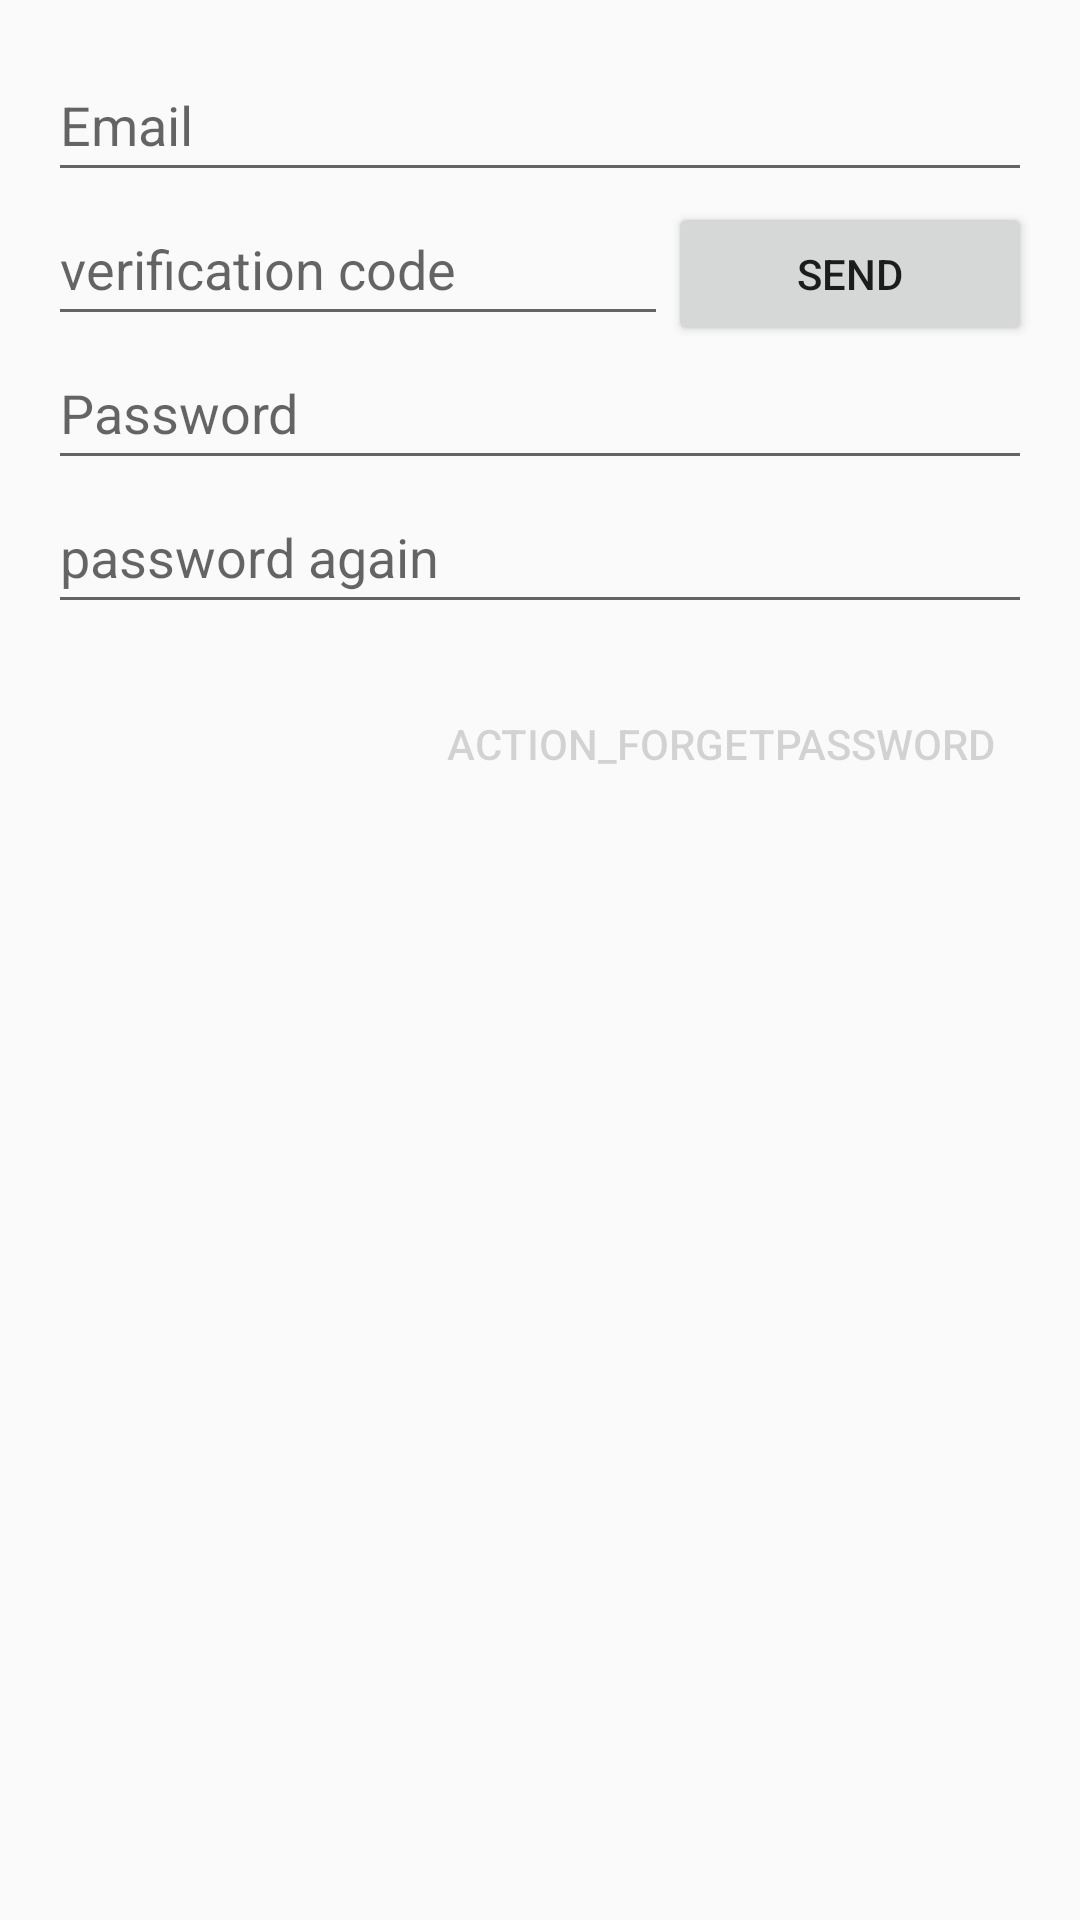

This screen was rendered from an Android layout file. Write that file and the resources it references.
<!-- AndroidManifest.xml: application theme Theme.CampusLink -->
<!-- res/layout/activity_forgetpassword.xml -->
<?xml version="1.0" encoding="utf-8"?>
<LinearLayout xmlns:android="http://schemas.android.com/apk/res/android"
    xmlns:tools="http://schemas.android.com/tools"
    android:layout_width="match_parent"
    android:layout_height="match_parent"
    android:orientation="vertical"
    android:padding="16dp"
    tools:context=".ui.register.RegisterActivity">

    <EditText
        android:id="@+id/editTextEmail"
        android:layout_width="match_parent"
        android:layout_height="wrap_content"
        android:inputType="textEmailAddress"
        android:hint="@string/prompt_email"
        android:minHeight="48dp" />

    <LinearLayout
        android:orientation="horizontal"
        android:layout_width="match_parent"
        android:layout_height="wrap_content">

        <EditText
            android:id="@+id/editverificationCode"
            android:layout_width="wrap_content"
            android:layout_height="wrap_content"
            android:layout_weight="2"
            android:inputType="numberSigned"
            android:hint="@string/prompt_verificationCode"
            android:minHeight="48dp" />
        <Button
            android:id="@+id/buttonVerifiedCode"
            android:layout_weight="1"
            android:layout_width="wrap_content"
            android:layout_height="wrap_content"
            android:text="@string/action_send" />

    </LinearLayout>

    <EditText
        android:id="@+id/editTextPassword"
        android:layout_width="match_parent"
        android:layout_height="wrap_content"
        android:hint="@string/prompt_password"
        android:inputType="textPassword"
        android:minHeight="48dp" />

    <EditText
        android:id="@+id/editTextConfirmPassword"
        android:layout_width="match_parent"
        android:layout_height="wrap_content"
        android:hint="@string/prompt_confirm_password"
        android:inputType="textPassword"
        android:minHeight="48dp" />

    <Button
        android:id="@+id/buttonForgetPassword"
        style="?android:attr/buttonBarButtonStyle"
        android:layout_width="wrap_content"
        android:layout_height="wrap_content"
        android:enabled="false"
        android:layout_gravity="end"
        android:layout_marginTop="16dp"
        android:text="@string/action_forgetpassword" />

    <ProgressBar
        android:id="@+id/loading"
        android:layout_width="wrap_content"
        android:layout_height="wrap_content"
        android:layout_gravity="center"
        android:layout_marginTop="64dp"
        android:layout_marginBottom="64dp"
        android:visibility="gone"/>

</LinearLayout>
<!-- resources referenced by this layout -->
<resources>
  <string name="action_forgetpassword">"action_forgetpassword"</string>
  <string name="action_send">"send"</string>
  <string name="prompt_confirm_password">"password again"</string>
  <string name="prompt_email">Email</string>
  <string name="prompt_password">Password</string>
  <string name="prompt_verificationCode">"verification code"</string>
  <style name="Theme.CampusLink" parent="Base.Theme.CampusLink" />
  <style name="Base.Theme.CampusLink" parent="Theme.MaterialComponents.DayNight.NoActionBar.Bridge">
          
          
          <item name="colorPrimary">@color/theme_color_blue</item>
          <item name="colorPrimaryVariant">@color/theme_color_blues</item>
          <item name="colorOnPrimary">@color/white</item>
  
          <item name="android:windowContentTransitions">true</item>
      </style>
  <color name="theme_color_blue">#1565C0</color>
  <color name="theme_color_blues">#5e92f3</color>
  <color name="white">#FFFFFFFF</color>
</resources>
